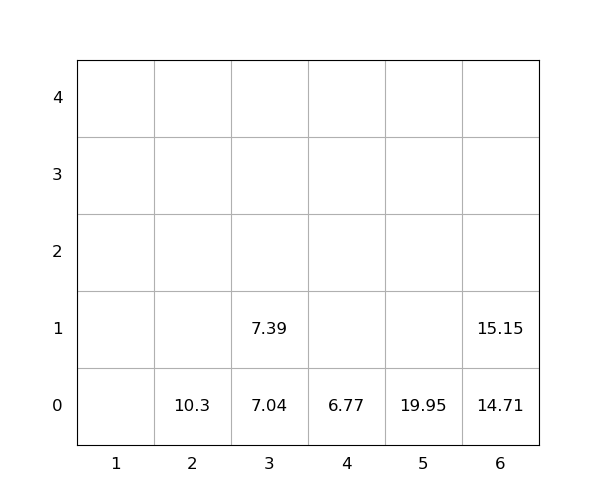

Data behind this chart, as committed beside it:
idx, loc_x, loc_y, loc_z, weight, seq, emerg, reloc, size(ft)
1, 6, 0, 0, 14.71, 0, 0, 0, 20
2, 5, 0, 0, 19.95, 0, 0, 0, 20
3, 6, 0, 1, 15.15, 1, 0, 0, 20
4, 2, 0, 0, 10.3, 2, 0, 0, 20
5, 3, 0, 0, 7.04, 3, 0, 0, 20
6, 3, 0, 1, 7.39, 4, 0, 0, 20
7, 4, 0, 0, 6.77, 5, 0, 0, 20
